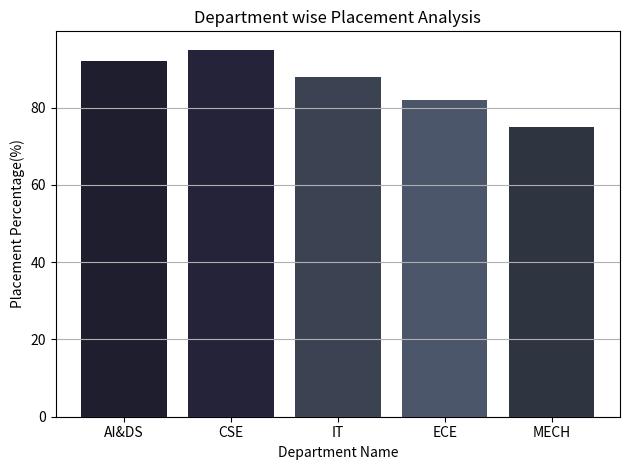
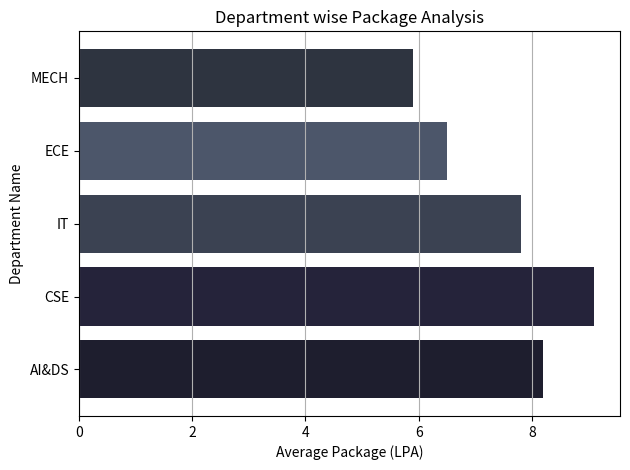

The script that saved these images, in order:
from matplotlib import pyplot as plt

#Figure 1
departments = ["AI&DS", "CSE", "IT", "ECE", "MECH"]

placed = [92,95,88,82,75]

avg_package = [8.2,9.1,7.8,6.5,5.9]

plt.bar(departments,placed,color=["#1E1E2E", "#25233A", "#3B4252", "#4C566A", "#2E3440"])
#good color palette added
plt.title('Department wise Placement Analysis')
plt.xlabel('Department Name')
plt.ylabel('Placement Percentage(%)')

plt.grid(axis='y')
plt.tight_layout()

plt.show()

#Figure 2

plt.barh(departments,avg_package,color=["#1E1E2E", "#25233A", "#3B4252", "#4C566A", "#2E3440"])
#good color palette added
plt.title('Department wise Package Analysis')
plt.ylabel('Department Name')
plt.xlabel('Average Package (LPA)')

plt.grid(axis='x')
plt.tight_layout()

plt.show()
